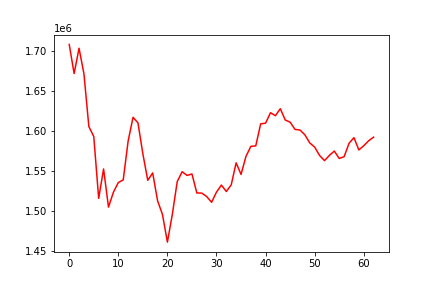

Data behind this chart, as committed beside it:
, 0
0, 1708339
1, 1671875
2, 1703565
3, 1671530
4, 1605390
5, 1592987
6, 1515428
7, 1552280
8, 1504503
9, 1523093
10, 1535284
11, 1538508
12, 1587190
13, 1617025
14, 1610116
15, 1571286
16, 1538045
17, 1547315
18, 1512448
19, 1495105
20, 1460603
21, 1495274
22, 1536395
23, 1548826
24, 1544197
25, 1545982
26, 1522154
27, 1522058
28, 1517749
29, 1510520
30, 1523286
31, 1532102
32, 1524007
33, 1532338
34, 1559953
35, 1545450
36, 1567952
37, 1580603
38, 1581224
39, 1608818
40, 1609685
41, 1622771
42, 1619008
43, 1627826
44, 1613692
45, 1610902
46, 1601832
47, 1601088
48, 1595102
49, 1584897
50, 1579636
51, 1569187
52, 1562740
53, 1569254
54, 1574727
55, 1565406
56, 1567703
57, 1584457
58, 1591508
59, 1576115
... 3 more rows
